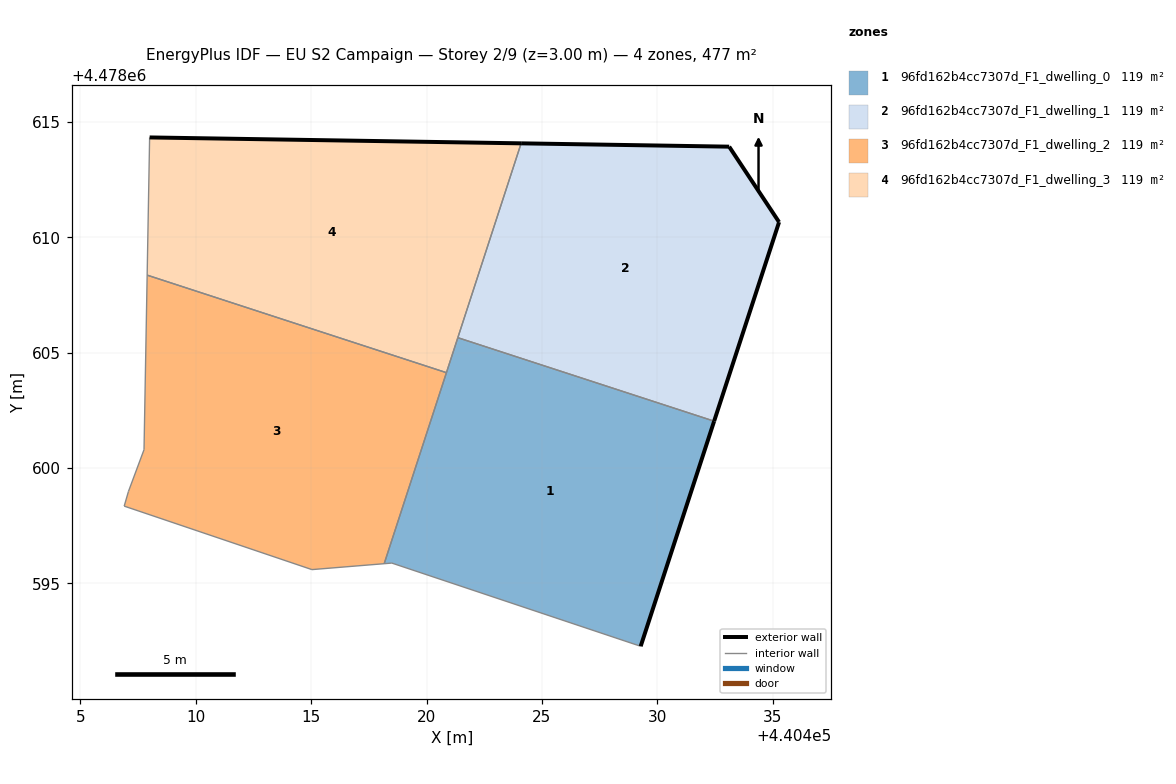
=== STOREY PLAN SPEC (per zone: floor XY polygon, exterior-wall plan segments, windows/doors) ===
zone 1: 96fd162b4cc7307d_F1_dwelling_0  (119.3 m²)
  floor: (440429.28, 4478592.28) (440432.46, 4478602.03) (440421.36, 4478605.65) (440418.16, 4478595.85) (440418.50, 4478595.88)
  exterior wall: (440432.46, 4478602.03) – (440429.28, 4478592.28)  [10.3 m]
  interior walls: 5
zone 2: 96fd162b4cc7307d_F1_dwelling_1  (119.3 m²)
  floor: (440432.46, 4478602.03) (440435.28, 4478610.66) (440433.11, 4478613.92) (440424.10, 4478614.07) (440421.36, 4478605.65)
  exterior wall: (440424.10, 4478614.07) – (440433.11, 4478613.92)  [9.0 m]
  exterior wall: (440433.11, 4478613.92) – (440435.28, 4478610.66)  [3.9 m]
  exterior wall: (440435.28, 4478610.66) – (440432.46, 4478602.03)  [9.1 m]
  interior walls: 2
zone 3: 96fd162b4cc7307d_F1_dwelling_2  (119.3 m²)
  floor: (440418.16, 4478595.85) (440420.86, 4478604.13) (440407.89, 4478608.36) (440407.76, 4478600.79) (440407.08, 4478598.98) (440406.90, 4478598.35) (440415.03, 4478595.60)
  interior walls: 7
zone 4: 96fd162b4cc7307d_F1_dwelling_3  (119.3 m²)
  floor: (440420.86, 4478604.13) (440424.10, 4478614.07) (440408.00, 4478614.33) (440407.89, 4478608.36)
  exterior wall: (440408.00, 4478614.33) – (440424.10, 4478614.07)  [16.1 m]
  interior walls: 4

=== DERIVED (storey summary) ===
Building: EU S2 Campaign
Storey: 2 of 9  (floor level z = 3.00 m)
Storey gross floor area: 477.2 m²
Zones on this storey: 4
  - 96fd162b4cc7307d_F1_dwelling_0: floor 119.3 m²; exterior wall 10.3 m (30.8 m²); WWR 0.0%
  - 96fd162b4cc7307d_F1_dwelling_1: floor 119.3 m²; exterior wall 22.0 m (66.0 m²); WWR 0.0%
  - 96fd162b4cc7307d_F1_dwelling_2: floor 119.3 m²
  - 96fd162b4cc7307d_F1_dwelling_3: floor 119.3 m²; exterior wall 16.1 m (48.3 m²); WWR 0.0%
Zone adjacency (shared interzone walls):
  - 96fd162b4cc7307d_F1_dwelling_0 ↔ 96fd162b4cc7307d_F1_dwelling_1
  - 96fd162b4cc7307d_F1_dwelling_0 ↔ 96fd162b4cc7307d_F1_dwelling_2
  - 96fd162b4cc7307d_F1_dwelling_0 ↔ 96fd162b4cc7307d_F1_dwelling_3
  - 96fd162b4cc7307d_F1_dwelling_1 ↔ 96fd162b4cc7307d_F1_dwelling_3
  - 96fd162b4cc7307d_F1_dwelling_2 ↔ 96fd162b4cc7307d_F1_dwelling_3